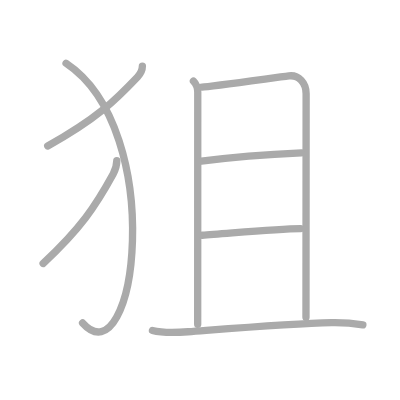
t = 0.00 s
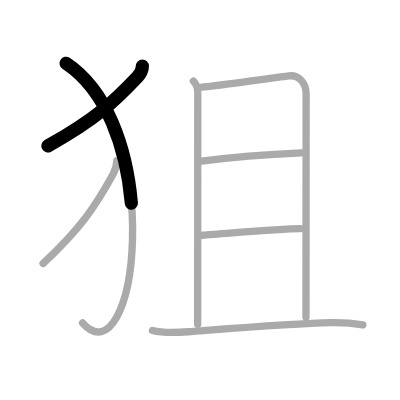
t = 1.50 s
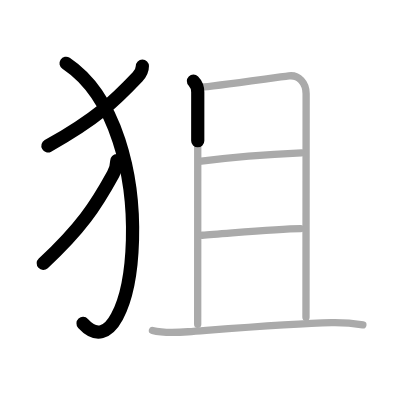
t = 3.25 s
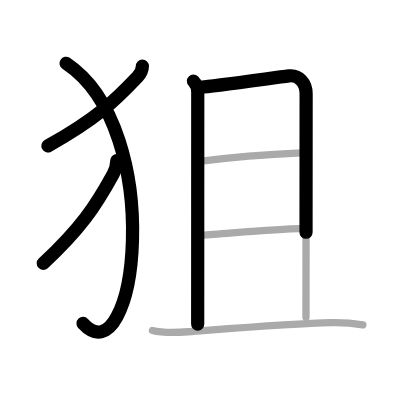
t = 4.75 s
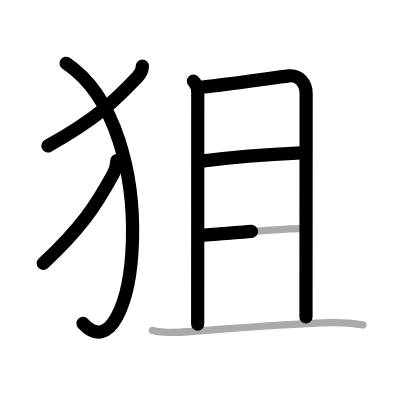
t = 6.50 s
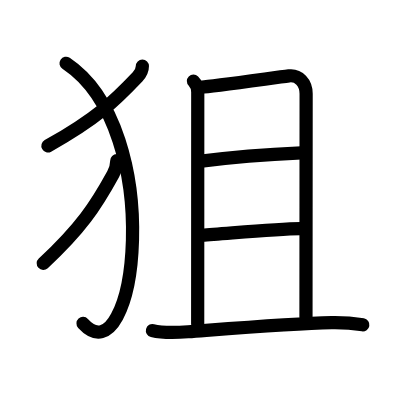
t = 8.00 s

The animated SVG that drew these frames (rendered in a browser with its animation timeline set to each time). Animation: 8 SMIL elements (animate=8); one cycle of 8.00 s.

<?xml version="1.0" standalone="no"?>
<!DOCTYPE svg PUBLIC "-//W3C//DTD SVG 1.1//EN"   "http://www.w3.org/Graphics/SVG/1.1/DTD/svg11.dtd">
<svg width="400px" height="400px"  version="1.1" xmlns="http://www.w3.org/2000/svg">
  <defs>
    <marker id="Triangle" viewBox="0 0 10 10" refX="0" refY="5" markerUnits="strokeWidth" markerWidth="3" style="stroke-opacity:0%;fill:#aaaaaa;" markerHeight="2" orient="auto">
      <path d="M 0 0 L 10 5 L 0 10 z" />
    </marker>
    
    <marker id="Arrow" viewBox="0 0 10 10" refX="5" refY="5" markerUnits="strokeWidth" markerWidth="1.8" style="stroke-opacity:0%;fill:#770000;" markerHeight="2" orient="auto">
      <path d="M 0 4 L 6 4 L 4 1 L 10 5 L 4 9 L 6 6 L 0 6 z" />
        <circle cx="5" cy="5" r="5" />
      </marker>
    
    <marker id="TriangleRed" viewBox="0 0 10 10" refX="0" refY="5" markerUnits="strokeWidth" markerWidth="3" style="stroke-opacity:0%;fill:#CC0000;" markerHeight="2" orient="auto">
      <path d="M 0 0 L 10 5 L 0 10 z" />
    </marker>
    
    <marker id="ArrowRed" viewBox="0 0 10 10" refX="5" refY="5" markerUnits="strokeWidth" markerWidth="1.8" style="stroke-opacity:0%;fill:#CC0000;" markerHeight="2" orient="auto">
      <path d="M 0 4 L 6 4 L 4 1 L 10 5 L 4 9 L 6 6 L 0 6 z" />
        <circle cx="5" cy="5" r="5" />
      </marker>
    
  </defs>
  
  <path style="fill:#ffffff; fill-opacity:100%; fill-rule:evenodd; stroke-width:0;" d="M 0 0 L 400px 0 L 400px 400px L 0 400px L 0 0" />

  <g transform="scale(3.6697247706422 3.6697247706422)">
<path style="fill:none; fill-opacity:0%; fill-rule:evenodd; stroke:#aaaaaa; stroke-opacity:100%; stroke-width: 1.5pt; stroke-linejoin:round; stroke-linecap:round;" d="M38.8 18c0 1.12-0.52 2.12-1.32 2.96C31.38 27.38 26.5 32.25 13 39.79"></path>
<path style="fill:none; fill-opacity:0%; fill-rule:evenodd; stroke:#aaaaaa; stroke-opacity:100%; stroke-width: 1.5pt; stroke-linejoin:round; stroke-linecap:round;" d="M18 17.25c27.75 18.5 19 87 4.5 70.75"></path>
<path style="fill:none; fill-opacity:0%; fill-rule:evenodd; stroke:#aaaaaa; stroke-opacity:100%; stroke-width: 1.5pt; stroke-linejoin:round; stroke-linecap:round;" d="M31.83 43.75c0 1.5-0.42 2.61-0.99 3.67C26 56.25 22 62.25 11.75 71.79"></path>
<path style="fill:none; fill-opacity:0%; fill-rule:evenodd; stroke:#aaaaaa; stroke-opacity:100%; stroke-width: 1.5pt; stroke-linejoin:round; stroke-linecap:round;" d="M52.71 22.09c0.85 0.85 1.18 1.78 1.18 3.06c0 1.03-0.02 60.37-0.02 63.22"></path>
<path style="fill:none; fill-opacity:0%; fill-rule:evenodd; stroke:#aaaaaa; stroke-opacity:100%; stroke-width: 1.5pt; stroke-linejoin:round; stroke-linecap:round;" d="M55.05 23.73c2.07-0.09 19.36-2.5 23.69-3.05c2.63-0.33 4.68 1.86 4.68 4.87c0 6.19-0.04 51.07-0.04 60.89"></path>
<path style="fill:none; fill-opacity:0%; fill-rule:evenodd; stroke:#aaaaaa; stroke-opacity:100%; stroke-width: 1.5pt; stroke-linejoin:round; stroke-linecap:round;" d="M54.88 43.9c7.76-1 20.45-1.94 27.27-2.25"></path>
<path style="fill:none; fill-opacity:0%; fill-rule:evenodd; stroke:#aaaaaa; stroke-opacity:100%; stroke-width: 1.5pt; stroke-linejoin:round; stroke-linecap:round;" d="M55.09 64.11c6.06-0.36 19.82-1.76 26.83-1.81"></path>
<path style="fill:none; fill-opacity:0%; fill-rule:evenodd; stroke:#aaaaaa; stroke-opacity:100%; stroke-width: 1.5pt; stroke-linejoin:round; stroke-linecap:round;" d="M41.54 90.07c3.21 0.82 6.4 0.59 9.71 0.34c12.74-0.97 28.76-2.29 39.13-2.5c2.69-0.05 5.85 0.17 8.5 0.61"></path>

<path style="fill:none; fill-opacity:0%; fill-rule:evenodd; stroke:#000000; stroke-opacity:100%; stroke-width: 2.7pt; stroke-linejoin:round; stroke-linecap:round;" d="M38.8 18c0 1.12-0.52 2.12-1.32 2.96C31.38 27.38 26.5 32.25 13 39.79" pathLength="100" stroke-dashoffset="100" stroke-dasharray="100 105"><animate id="dashAnim1" attributeName="stroke-dashoffset" from="100" to="0" dur="1s" calcMode="linear" fill="freeze"/></path>
<path style="fill:none; fill-opacity:0%; fill-rule:evenodd; stroke:#000000; stroke-opacity:100%; stroke-width: 2.7pt; stroke-linejoin:round; stroke-linecap:round;" d="M18 17.25c27.75 18.5 19 87 4.5 70.75" pathLength="100" stroke-dashoffset="100" stroke-dasharray="100 105"><animate id="dashAnim2" attributeName="stroke-dashoffset" from="100" to="0" dur="1s" calcMode="linear" begin="dashAnim1.end" fill="freeze"/></path>
<path style="fill:none; fill-opacity:0%; fill-rule:evenodd; stroke:#000000; stroke-opacity:100%; stroke-width: 2.7pt; stroke-linejoin:round; stroke-linecap:round;" d="M31.83 43.75c0 1.5-0.42 2.61-0.99 3.67C26 56.25 22 62.25 11.75 71.79" pathLength="100" stroke-dashoffset="100" stroke-dasharray="100 105"><animate id="dashAnim3" attributeName="stroke-dashoffset" from="100" to="0" dur="1s" calcMode="linear" begin="dashAnim2.end" fill="freeze"/></path>
<path style="fill:none; fill-opacity:0%; fill-rule:evenodd; stroke:#000000; stroke-opacity:100%; stroke-width: 2.7pt; stroke-linejoin:round; stroke-linecap:round;" d="M52.71 22.09c0.85 0.85 1.18 1.78 1.18 3.06c0 1.03-0.02 60.37-0.02 63.22" pathLength="100" stroke-dashoffset="100" stroke-dasharray="100 105"><animate id="dashAnim4" attributeName="stroke-dashoffset" from="100" to="0" dur="1s" calcMode="linear" begin="dashAnim3.end" fill="freeze"/></path>
<path style="fill:none; fill-opacity:0%; fill-rule:evenodd; stroke:#000000; stroke-opacity:100%; stroke-width: 2.7pt; stroke-linejoin:round; stroke-linecap:round;" d="M55.05 23.73c2.07-0.09 19.36-2.5 23.69-3.05c2.63-0.33 4.68 1.86 4.68 4.87c0 6.19-0.04 51.07-0.04 60.89" pathLength="100" stroke-dashoffset="100" stroke-dasharray="100 105"><animate id="dashAnim5" attributeName="stroke-dashoffset" from="100" to="0" dur="1s" calcMode="linear" begin="dashAnim4.end" fill="freeze"/></path>
<path style="fill:none; fill-opacity:0%; fill-rule:evenodd; stroke:#000000; stroke-opacity:100%; stroke-width: 2.7pt; stroke-linejoin:round; stroke-linecap:round;" d="M54.88 43.9c7.76-1 20.45-1.94 27.27-2.25" pathLength="100" stroke-dashoffset="100" stroke-dasharray="100 105"><animate id="dashAnim6" attributeName="stroke-dashoffset" from="100" to="0" dur="1s" calcMode="linear" begin="dashAnim5.end" fill="freeze"/></path>
<path style="fill:none; fill-opacity:0%; fill-rule:evenodd; stroke:#000000; stroke-opacity:100%; stroke-width: 2.7pt; stroke-linejoin:round; stroke-linecap:round;" d="M55.09 64.11c6.06-0.36 19.82-1.76 26.83-1.81" pathLength="100" stroke-dashoffset="100" stroke-dasharray="100 105"><animate id="dashAnim7" attributeName="stroke-dashoffset" from="100" to="0" dur="1s" calcMode="linear" begin="dashAnim6.end" fill="freeze"/></path>
<path style="fill:none; fill-opacity:0%; fill-rule:evenodd; stroke:#000000; stroke-opacity:100%; stroke-width: 2.7pt; stroke-linejoin:round; stroke-linecap:round;" d="M41.54 90.07c3.21 0.82 6.4 0.59 9.71 0.34c12.74-0.97 28.76-2.29 39.13-2.5c2.69-0.05 5.85 0.17 8.5 0.61" pathLength="100" stroke-dashoffset="100" stroke-dasharray="100 105"><animate id="dashAnim8" attributeName="stroke-dashoffset" from="100" to="0" dur="1s" calcMode="linear" begin="dashAnim7.end" fill="freeze"/></path>

</g>

</svg>  
          
